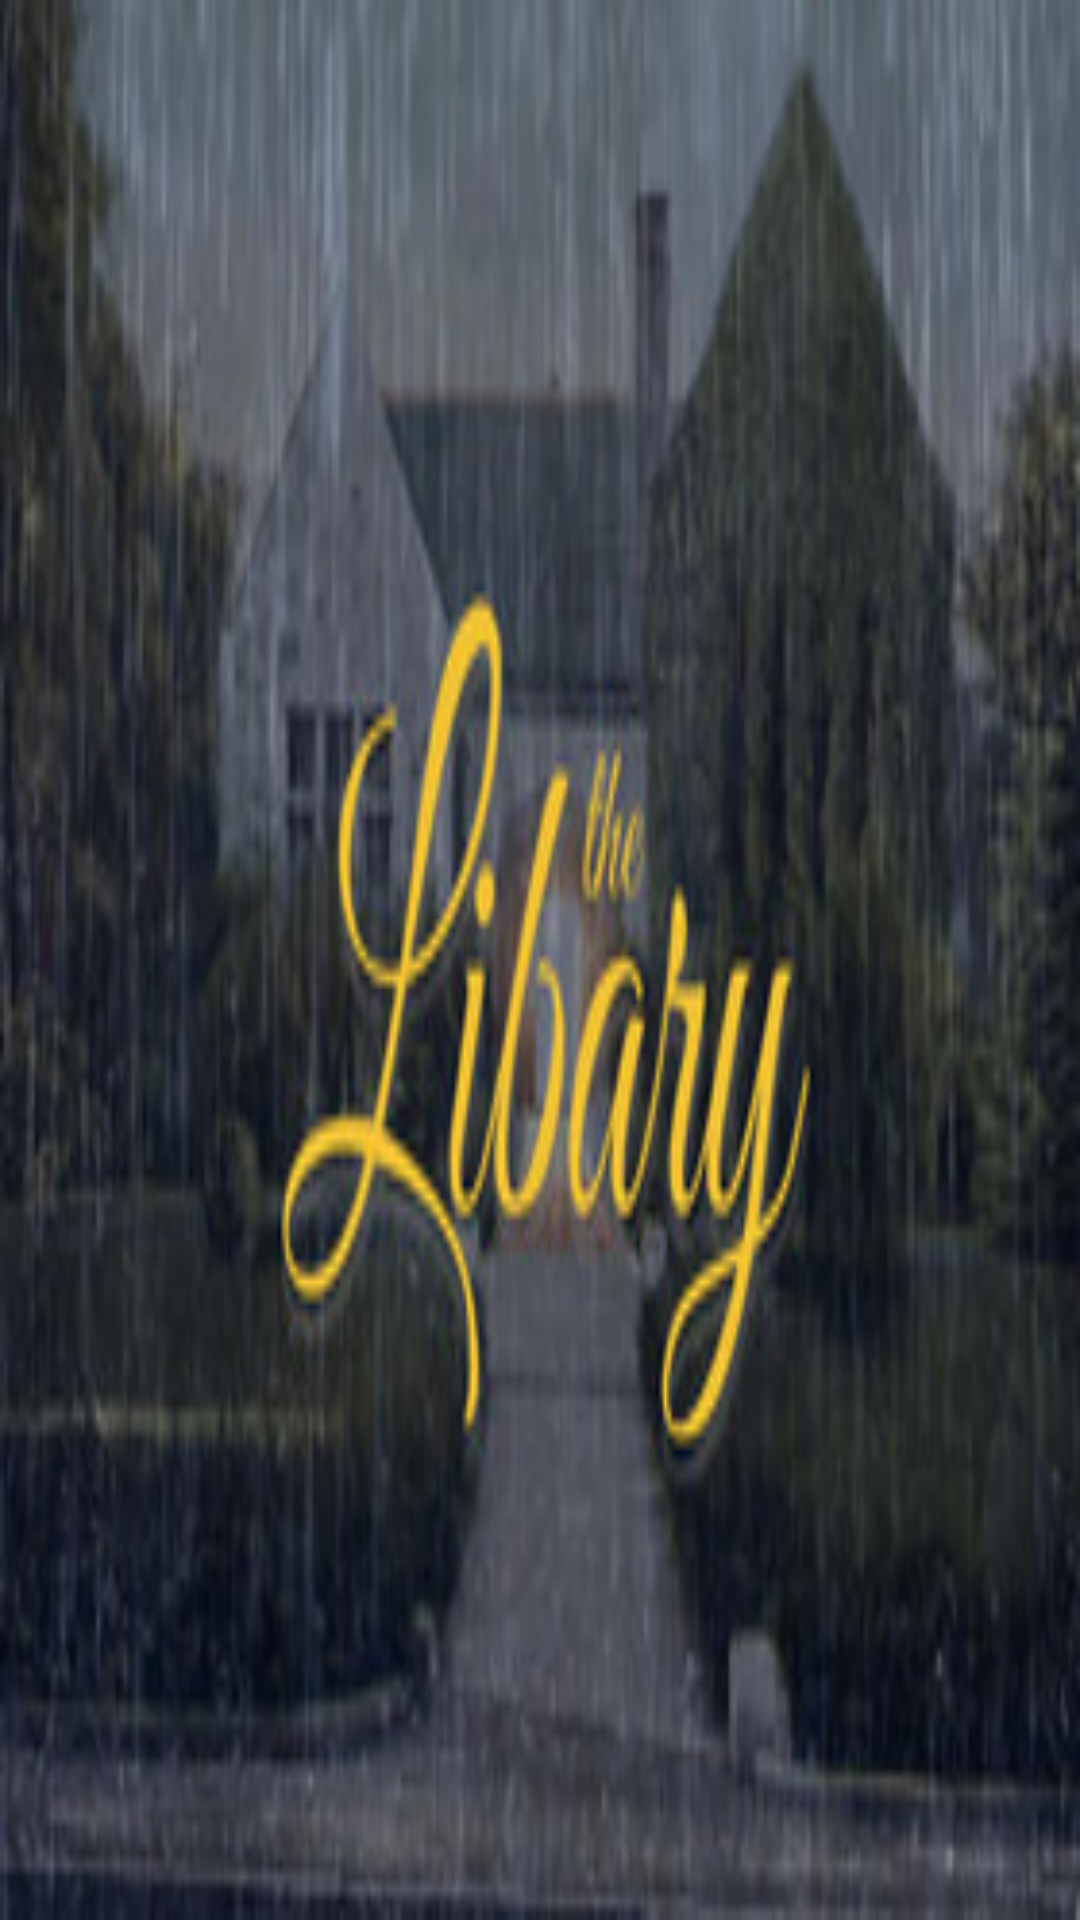

Produce the Android XML layout that renders to this screen, including the resource entries it uses.
<!-- AndroidManifest.xml: application theme Theme.Anhndtph44878duanmaumobile -->
<!-- res/layout/header_layout.xml -->
<?xml version="1.0" encoding="utf-8"?>
<LinearLayout xmlns:android="http://schemas.android.com/apk/res/android"
    android:layout_width="match_parent"
    android:layout_height="150dp"
    android:orientation="vertical"
    android:background="@mipmap/header_libary"
    >
</LinearLayout>
<!-- resources referenced by this layout -->
<resources>
  <!-- mipmap header_libary: jpg bitmap (mipmap-hdpi, 19311 bytes) -->
  <style name="Theme.Anhndtph44878duanmaumobile" parent="Base.Theme.Anhndtph44878duanmaumobile" />
  <style name="Base.Theme.Anhndtph44878duanmaumobile" parent="Theme.Material3.DayNight.NoActionBar">
          
          
      </style>
</resources>
